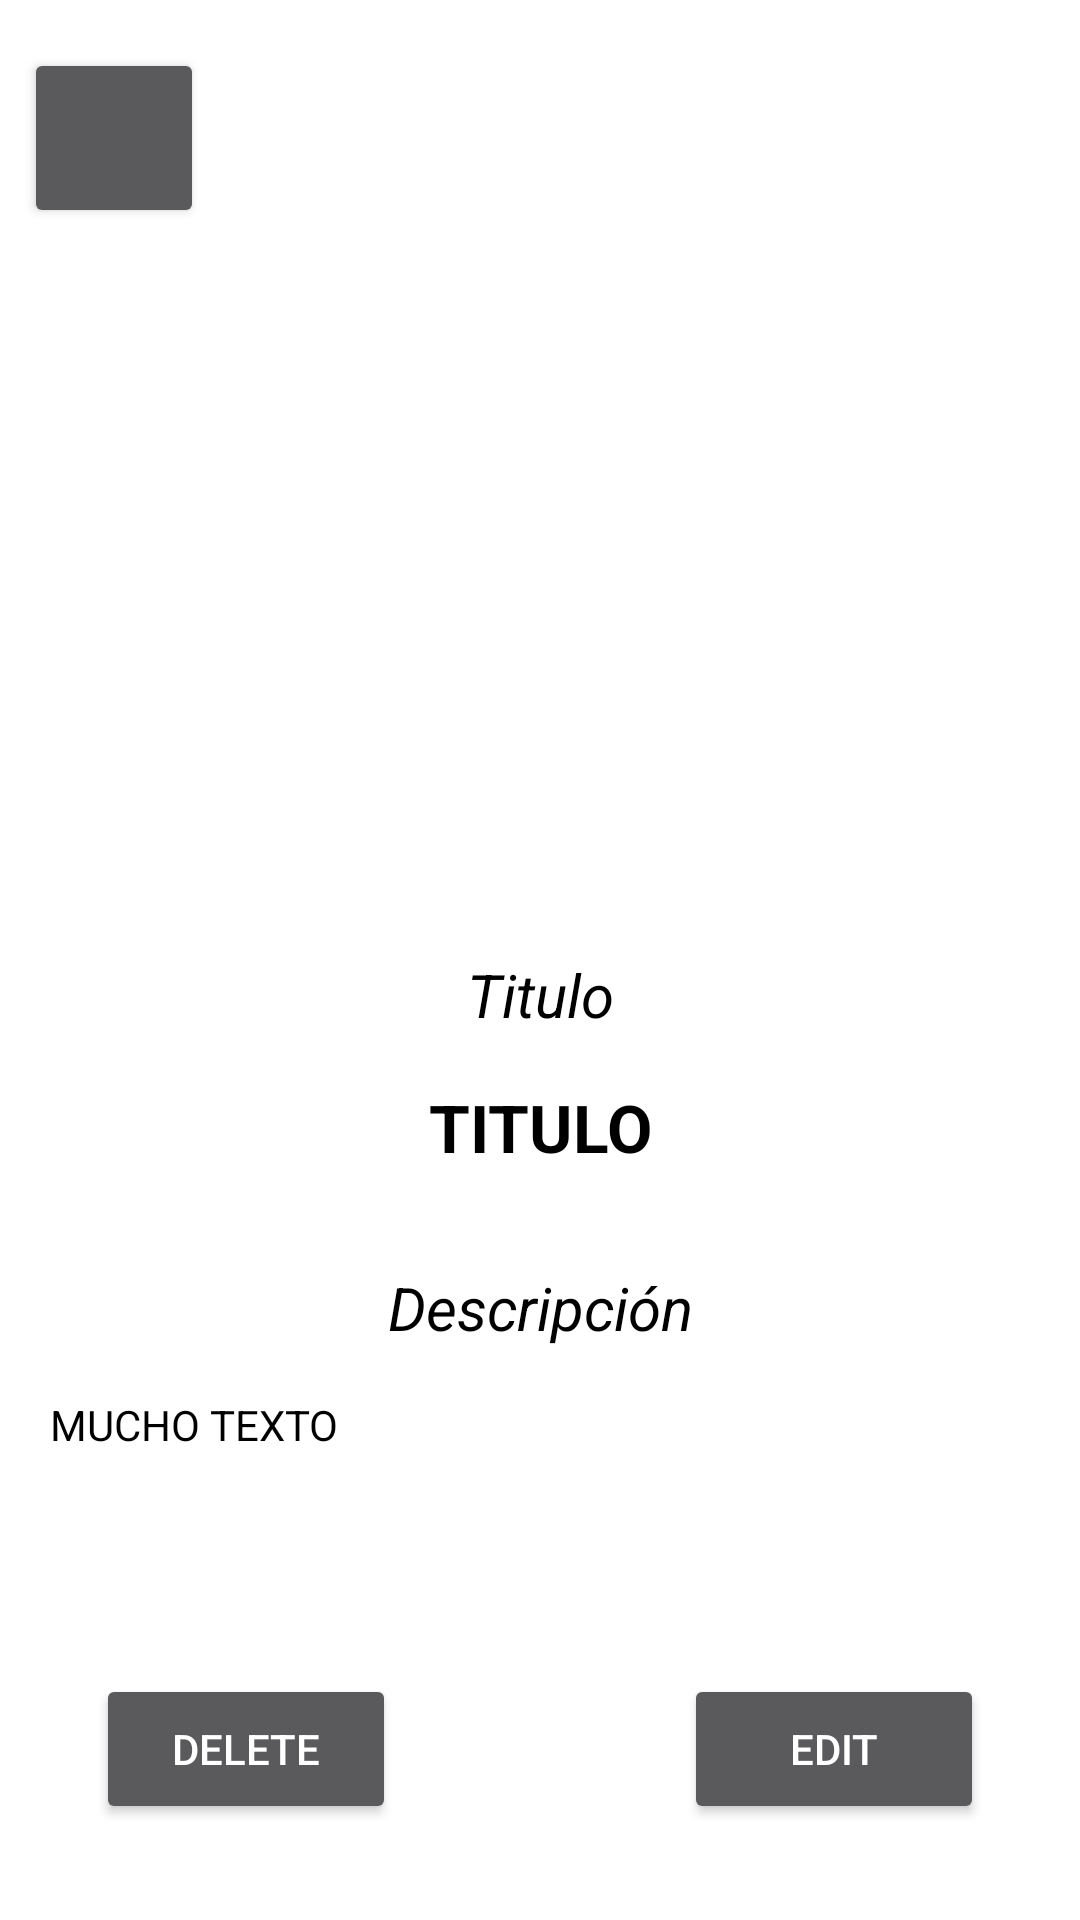

The Android layout XML behind this screen, and the referenced resources:
<!-- AndroidManifest.xml: application theme Theme.NoteTheName -->
<!-- res/layout/activity_detalles.xml -->
<?xml version="1.0" encoding="utf-8"?>
<androidx.constraintlayout.widget.ConstraintLayout xmlns:android="http://schemas.android.com/apk/res/android"
    xmlns:app="http://schemas.android.com/apk/res-auto"
    xmlns:tools="http://schemas.android.com/tools"
    android:layout_width="match_parent"
    android:layout_height="match_parent"
    android:background="@color/white">

    <Button
        android:id="@+id/salir"
        android:layout_width="60dp"
        android:layout_height="60dp"
        android:layout_marginStart="8dp"
        android:layout_marginTop="16dp"
        android:textSize="30sp"
        app:layout_constraintStart_toStartOf="parent"
        app:layout_constraintTop_toTopOf="parent"
        tools:ignore="SpeakableTextPresentCheck" />


    <ImageView
        android:id="@+id/imagen"
        android:layout_width="250dp"
        android:layout_height="270dp"
        android:layout_marginTop="32dp"
        android:src="@drawable/ic_launcher_background"
        app:layout_constraintEnd_toEndOf="parent"
        app:layout_constraintStart_toStartOf="parent"
        app:layout_constraintTop_toTopOf="parent"/>


    <TextView
        android:textColor="@color/black"
        android:id="@+id/textView"
        android:layout_width="wrap_content"
        android:layout_height="wrap_content"
        android:layout_marginTop="16dp"
        android:text="Titulo"
        android:textSize="20sp"
        android:textStyle="italic"
        app:layout_constraintEnd_toEndOf="parent"
        app:layout_constraintStart_toStartOf="parent"
        app:layout_constraintTop_toBottomOf="@+id/imagen" />

    <TextView
        android:id="@+id/Titulo"
        android:layout_width="wrap_content"
        android:layout_height="wrap_content"
        android:textColor="@color/black"
        android:backgroundTint="@color/black"
        android:text="TITULO"
        android:textStyle="bold"
        android:textSize="22sp"
        android:layout_marginTop="16dp"
        android:gravity="center"
        android:textColorHint="@color/black"
        app:layout_constraintEnd_toEndOf="parent"
        app:layout_constraintStart_toStartOf="parent"
        app:layout_constraintTop_toBottomOf="@+id/textView" />

    <TextView
        android:textColor="@color/black"
        android:id="@+id/textView2"
        android:layout_width="wrap_content"
        android:layout_height="wrap_content"
        android:layout_marginTop="32dp"
        android:text="Descripción"
        android:textSize="20sp"
        android:textStyle="italic"
        app:layout_constraintEnd_toEndOf="parent"
        app:layout_constraintStart_toStartOf="parent"
        app:layout_constraintTop_toBottomOf="@+id/Titulo" />

    <TextView
        android:id="@+id/Descripcion"
        android:layout_height="200sp"
        android:layout_width="wrap_content"
        android:layout_marginTop="16dp"
        android:textColor="@color/black"
        android:ems="20"
        android:textColorHint="@color/black"
        android:gravity="start|top"
        android:text="MUCHO TEXTO"
        android:backgroundTint="@color/black"
        app:layout_constraintEnd_toEndOf="parent"
        app:layout_constraintStart_toStartOf="parent"
        app:layout_constraintTop_toBottomOf="@+id/textView2" />

    <Button
        android:id="@+id/eliminar"
        android:layout_width="100dp"
        android:layout_height="50dp"
        android:layout_marginStart="32dp"
        android:layout_marginBottom="32dp"
        android:text="DELETE"
        app:layout_constraintBottom_toBottomOf="parent"
        app:layout_constraintStart_toStartOf="parent" />

    <Button
        android:id="@+id/editar"
        android:layout_width="100dp"
        android:layout_height="50dp"
        android:layout_marginEnd="32dp"
        android:layout_marginBottom="32dp"
        android:text="EDIT"
        app:layout_constraintBottom_toBottomOf="parent"
        app:layout_constraintEnd_toEndOf="parent" />




</androidx.constraintlayout.widget.ConstraintLayout>
<!-- resources referenced by this layout -->
<resources>
  <style name="Theme.NoteTheName" parent="Theme.Design.NoActionBar">
          
          <item name="colorPrimary">@color/purple_500</item>
          <item name="colorPrimaryVariant">@color/purple_700</item>
          <item name="colorOnPrimary">@color/white</item>
          
          <item name="colorSecondary">@color/teal_200</item>
          <item name="colorSecondaryVariant">@color/teal_700</item>
          <item name="colorOnSecondary">@color/black</item>
          
          <item name="android:statusBarColor">?attr/colorPrimaryVariant</item>
          
      </style>
  <!-- not gathered from this repository: default colours our renderer supplied (Android Studio template values) -->
  <color name="purple_500">#FF6200EE</color>
  <color name="purple_700">#FF3700B3</color>
  <color name="teal_200">#FF03DAC5</color>
  <color name="teal_700">#FF018786</color>
  <color name="black">#FF000000</color>
  <color name="white">#FFFFFFFF</color>
</resources>
